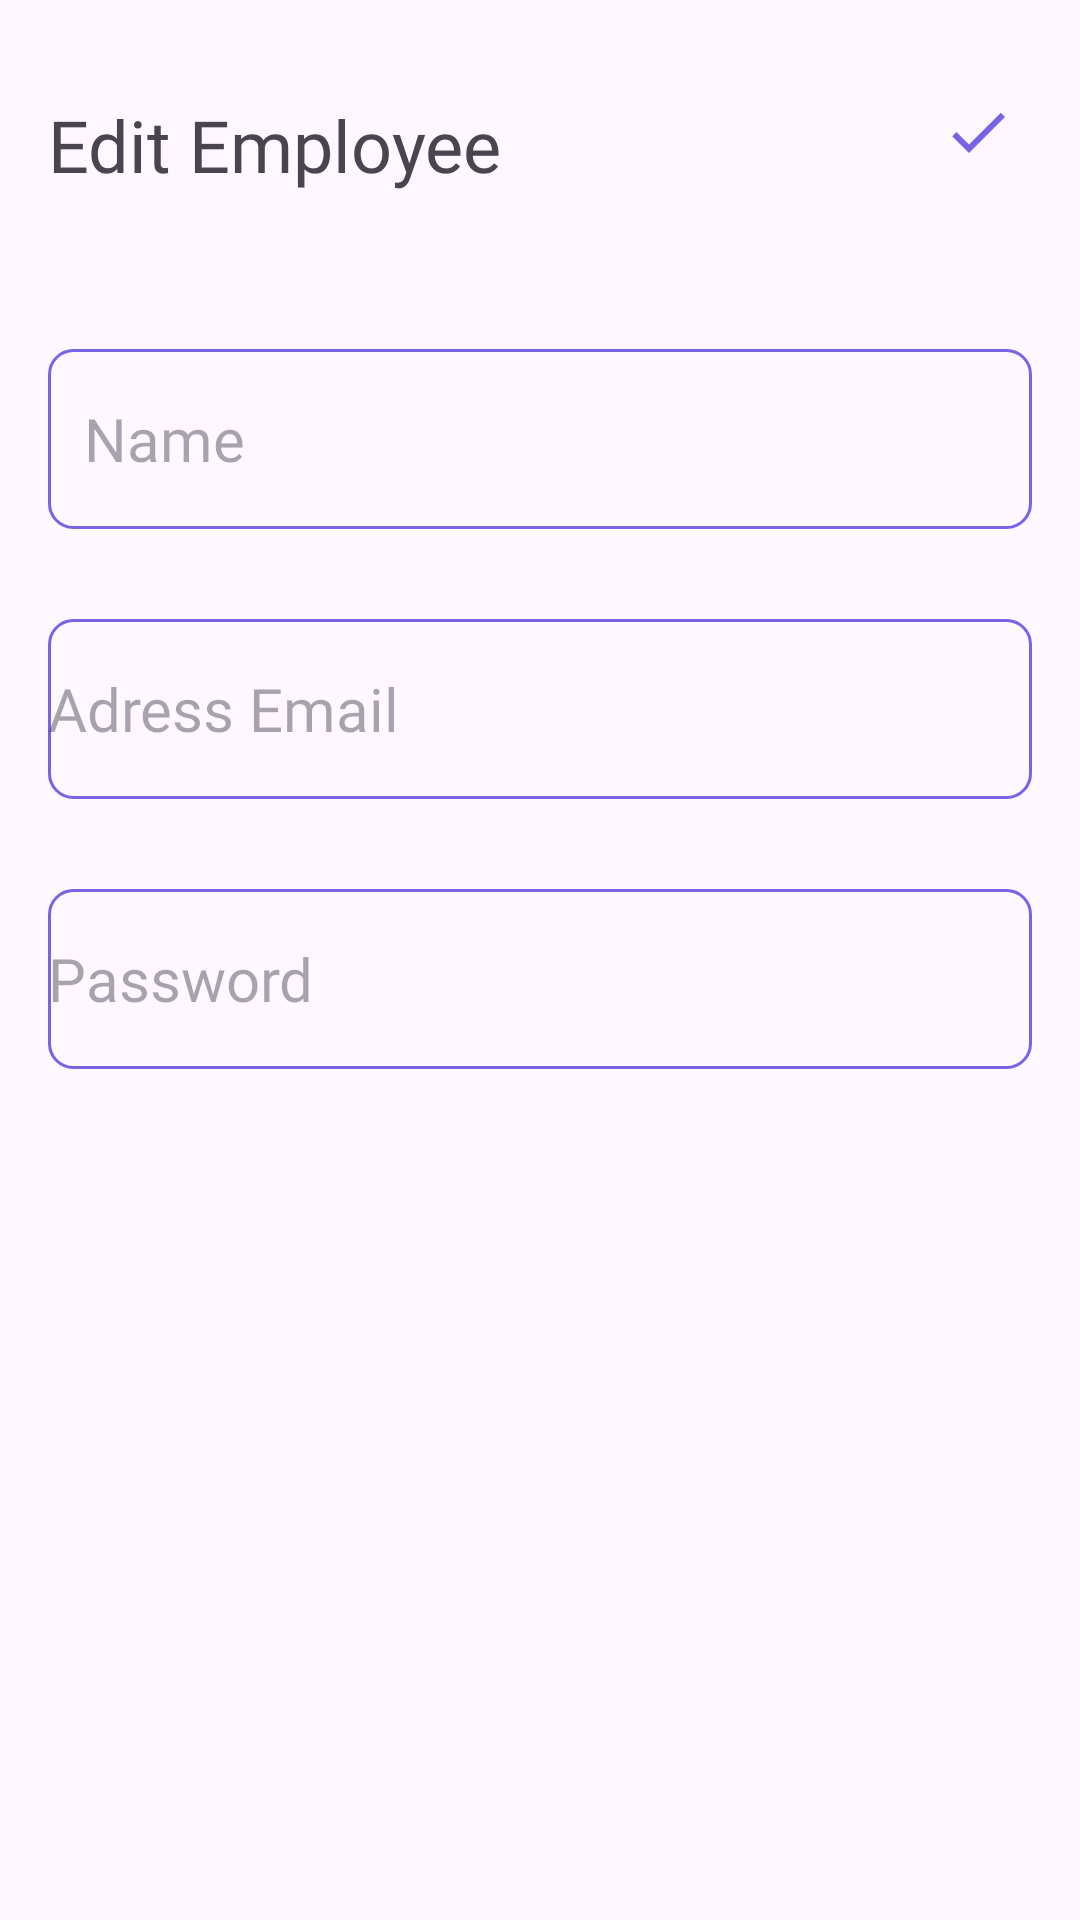

Here is an Android app screen rendered from its layout file. Give the layout XML and the strings, colors and styles it references.
<!-- AndroidManifest.xml: application theme Theme.EmployeesManagementSys -->
<!-- res/layout/activity_update_employee.xml -->
<?xml version="1.0" encoding="utf-8"?>
<RelativeLayout xmlns:android="http://schemas.android.com/apk/res/android"
    xmlns:app="http://schemas.android.com/apk/res-auto"
    xmlns:tools="http://schemas.android.com/tools"
    android:layout_width="match_parent"
    android:layout_height="match_parent"
    tools:context=".UpdateEmployeeActivity"
    android:padding="16dp"
    android:orientation="vertical">

    <TextView
        android:id="@+id/editEmployeeHead"
        android:layout_width="wrap_content"
        android:layout_height="wrap_content"
        android:layout_alignParentTop="true"
        android:layout_marginTop="16dp"
        android:fontFamily="@font/poppins"
        android:text="Edit Employee"
        android:textSize="24sp" />
    <ImageView
        android:layout_width="wrap_content"
        android:layout_height="wrap_content"
        android:id="@+id/updateButton"
        android:src="@drawable/baseline_done_24"
        android:layout_alignParentEnd="true"
        android:layout_alignTop="@+id/editEmployeeHead"
        android:layout_marginEnd="6dp"/>

    <EditText
        android:id="@+id/updateNameText"
        android:layout_width="378dp"
        android:layout_height="60dp"
        android:layout_below="@id/editEmployeeHead"
        android:layout_marginTop="52dp"
        android:background="@drawable/lavender_border"
        android:fontFamily="@font/poppins"
        android:hint="Name"
        android:maxLines="1"
        android:padding="12dp"
        android:textSize="20sp" />

    <EditText
        android:layout_width="match_parent"
        android:layout_height="60dp"
        android:id="@+id/updateMailText"
        android:hint="Adress Email"
        android:layout_below="@id/updateNameText"
        android:background="@drawable/lavender_border"
        android:textSize="20sp"
        android:layout_marginTop="30dp"
        android:maxLines="1"
        android:fontFamily="@font/poppins"/>

    <EditText
        android:layout_width="match_parent"
        android:layout_height="60dp"
        android:id="@+id/updatePasswordText"
        android:hint="Password"
        android:layout_below="@id/updateMailText"
        android:background="@drawable/lavender_border"
        android:textSize="20sp"
        android:layout_marginTop="30dp"
        android:maxLines="1"
        android:fontFamily="@font/poppins"/>



</RelativeLayout>
<!-- resources referenced by this layout -->
<resources>
  <!-- drawable baseline_done_24 (drawable) -->
  <vector android:height="24dp" android:tint="#7963E5"
      android:viewportHeight="24" android:viewportWidth="24"
      android:width="24dp" xmlns:android="http://schemas.android.com/apk/res/android">
      <path android:fillColor="@android:color/white" android:pathData="M9,16.2L4.8,12l-1.4,1.4L9,19 21,7l-1.4,-1.4L9,16.2z"/>
  </vector>
  <!-- drawable lavender_border (drawable) -->
  <?xml version="1.0" encoding="utf-8"?>
  <shape xmlns:android="http://schemas.android.com/apk/res/android"
      android:shape="rectangle">
  
      <stroke
          android:width="1dp"
          android:color="@color/lavender"/>
  
      <corners
          android:radius="8dp"/>
  
  </shape>
  <style name="Theme.EmployeesManagementSys" parent="Base.Theme.EmployeesManagementSys" />
  <color name="lavender">#7963E5</color>
  <style name="Base.Theme.EmployeesManagementSys" parent="Theme.Material3.DayNight.NoActionBar">
          
           <item name="colorPrimary">@color/lavender</item>
          <item name="colorPrimaryVariant">@color/lavender</item>
          <item name="android:statusBarColor">@color/lavender</item>
      </style>
</resources>
